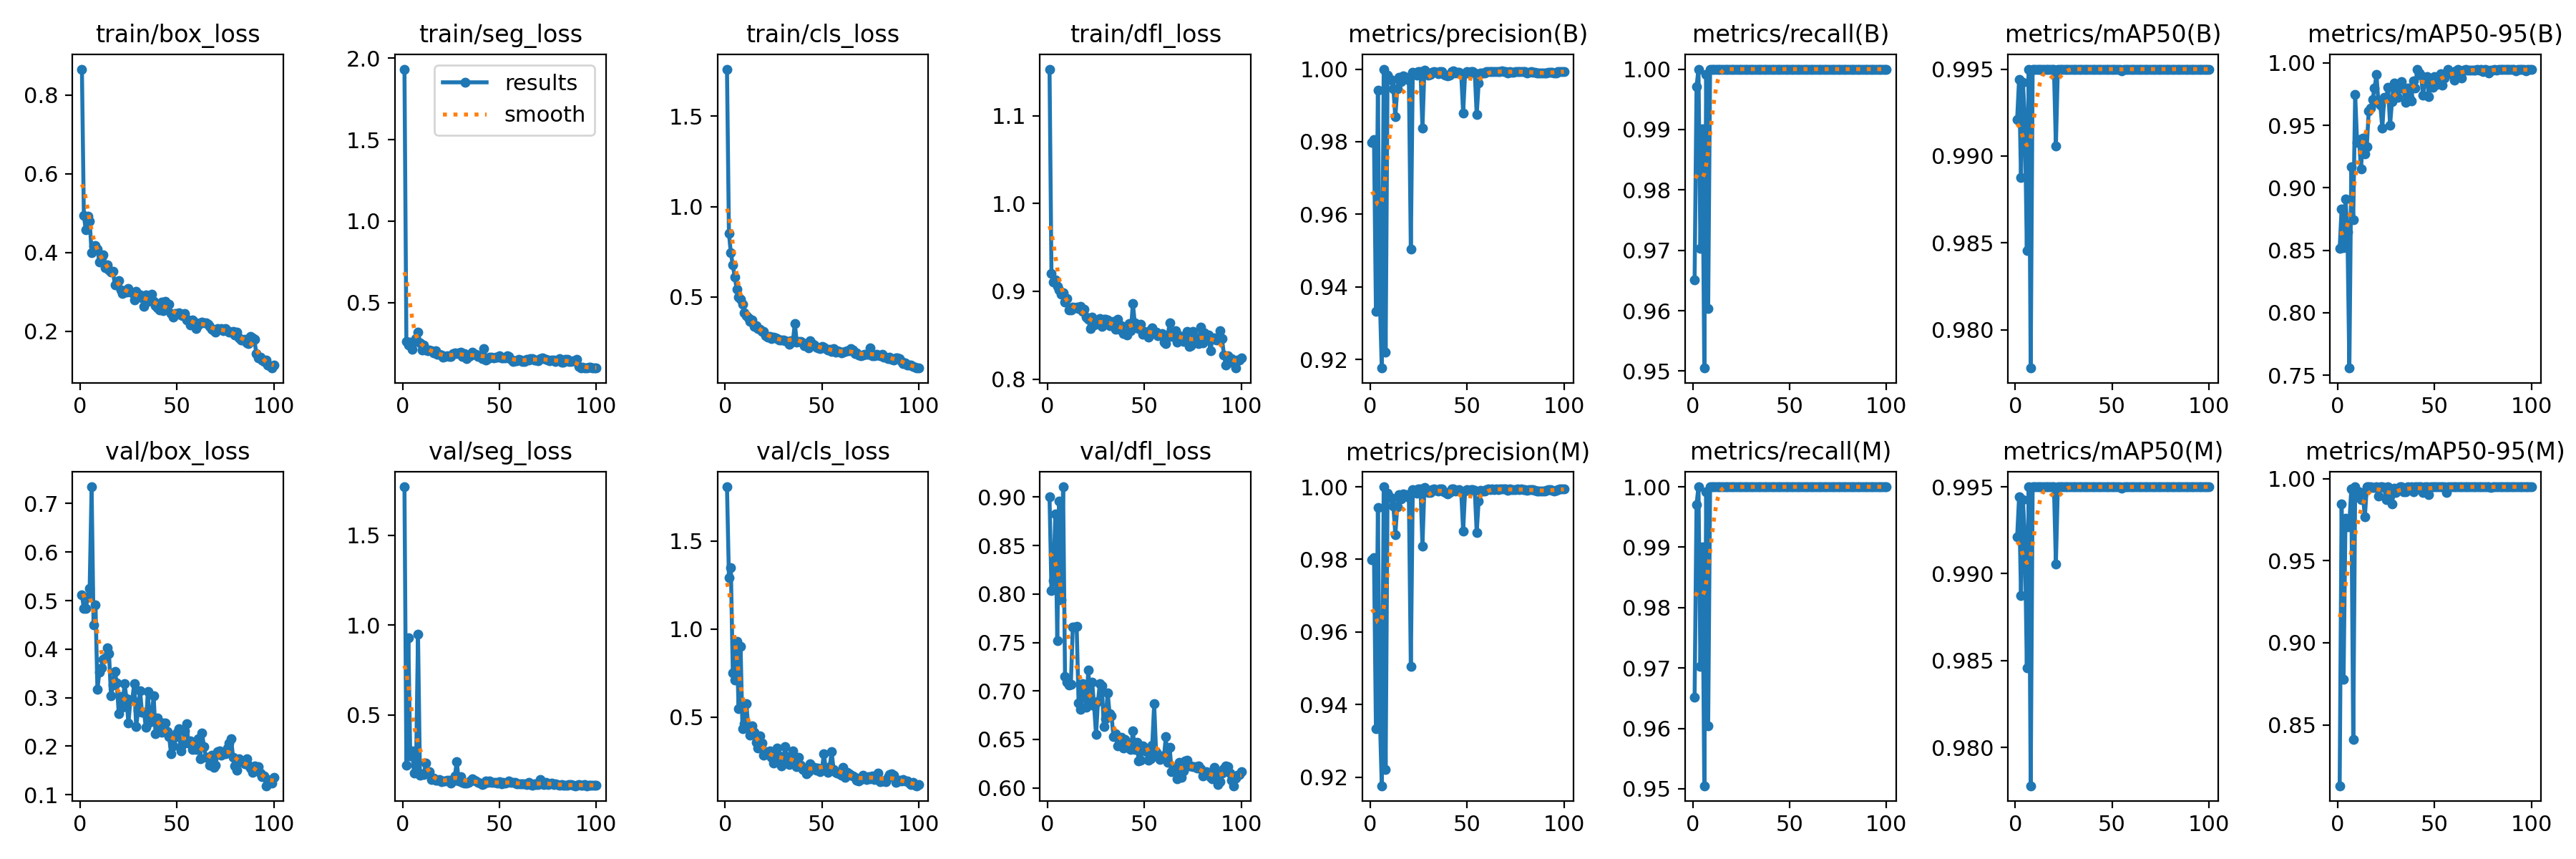

The file beside this chart, header and first rows:
epoch, time, train/box_loss, train/seg_loss, train/cls_loss, train/dfl_loss, metrics/precision(B), metrics/recall(B), metrics/mAP50(B), metrics/mAP50-95(B), metrics/precision(M), metrics/recall(M), metrics/mAP50(M), metrics/mAP50-95(M), val/box_loss, val/seg_loss, val/cls_loss, val/dfl_loss, lr/pg0, lr/pg1, lr/pg2
1, 8.375, 0.8662, 1.933, 1.761, 1.153, 0.9799, 0.9651, 0.9921, 0.8516, 0.9799, 0.9651, 0.9921, 0.8129, 0.5123, 1.77, 1.808, 0.9003, 0.00048, 0.00048, 0.00048
2, 14.07, 0.4945, 0.2615, 0.852, 0.9203, 0.9805, 0.9971, 0.9944, 0.883, 0.9805, 0.9971, 0.9944, 0.9846, 0.4839, 0.219, 1.293, 0.8035, 0.0009703, 0.0009703, 0.0009703
3, 19.4, 0.4577, 0.2393, 0.7433, 0.9104, 0.9333, 1, 0.9888, 0.852, 0.9333, 1, 0.9888, 0.8777, 0.4833, 0.9302, 1.35, 0.8138, 0.001451, 0.001451, 0.001451
4, 24.53, 0.4928, 0.2577, 0.6762, 0.9131, 0.9942, 0.9703, 0.9942, 0.891, 0.9942, 0.9703, 0.9942, 0.9759, 0.5081, 0.2723, 0.7519, 0.8826, 0.001921, 0.001921, 0.001921
5, 29.94, 0.48, 0.214, 0.6106, 0.9058, 0.9372, 0.9901, 0.9921, 0.8646, 0.9372, 0.9901, 0.9921, 0.9707, 0.5256, 0.3006, 0.7125, 0.7521, 0.001921, 0.001921, 0.001921
6, 35.15, 0.3992, 0.2598, 0.5449, 0.9015, 0.9176, 0.9505, 0.9846, 0.7557, 0.9176, 0.9505, 0.9846, 0.973, 0.7345, 0.1779, 0.9294, 0.8956, 0.001901, 0.001901, 0.001901
7, 40.19, 0.4163, 0.2796, 0.5012, 0.8965, 1, 0.9991, 0.995, 0.9168, 1, 0.9991, 0.995, 0.9936, 0.4504, 0.2214, 0.5463, 0.7937, 0.001881, 0.001881, 0.001881
8, 45.25, 0.4174, 0.3201, 0.4895, 0.8983, 0.9221, 0.9604, 0.9778, 0.8742, 0.9221, 0.9604, 0.9778, 0.8412, 0.4915, 0.95, 0.9023, 0.9106, 0.001861, 0.001861, 0.001861
9, 50.23, 0.4083, 0.254, 0.4611, 0.8876, 0.9982, 1, 0.995, 0.9747, 0.9982, 1, 0.995, 0.995, 0.3172, 0.1655, 0.433, 0.7153, 0.001842, 0.001842, 0.001842
10, 55.64, 0.3765, 0.2094, 0.4141, 0.8922, 0.9973, 1, 0.995, 0.9361, 0.9973, 1, 0.995, 0.9889, 0.3524, 0.1727, 0.4622, 0.7093, 0.001822, 0.001822, 0.001822
11, 60.72, 0.3874, 0.237, 0.3955, 0.8786, 0.9969, 1, 0.995, 0.9384, 0.9969, 1, 0.995, 0.9921, 0.3612, 0.1695, 0.5781, 0.7058, 0.001802, 0.001802, 0.001802
12, 65.97, 0.3942, 0.2073, 0.383, 0.879, 0.9946, 1, 0.995, 0.915, 0.9946, 1, 0.995, 0.9874, 0.3785, 0.2328, 0.4391, 0.7066, 0.001782, 0.001782, 0.001782
13, 71.05, 0.3626, 0.2026, 0.3651, 0.8824, 0.9868, 1, 0.995, 0.94, 0.9868, 1, 0.995, 0.9901, 0.3815, 0.1712, 0.3995, 0.7657, 0.001762, 0.001762, 0.001762
14, 76.35, 0.3694, 0.2102, 0.3716, 0.8811, 0.9945, 1, 0.995, 0.9272, 0.9945, 1, 0.995, 0.9766, 0.4034, 0.1833, 0.4513, 0.7659, 0.001743, 0.001743, 0.001743
15, 81.83, 0.3559, 0.2041, 0.3379, 0.8819, 0.9978, 1, 0.995, 0.9331, 0.9978, 1, 0.995, 0.995, 0.3903, 0.1394, 0.4121, 0.7669, 0.001723, 0.001723, 0.001723
16, 87.12, 0.3512, 0.1917, 0.34, 0.8806, 0.9966, 1, 0.995, 0.9615, 0.9966, 1, 0.995, 0.995, 0.3034, 0.1493, 0.3554, 0.6879, 0.001703, 0.001703, 0.001703
17, 92.18, 0.352, 0.2032, 0.327, 0.8829, 0.9981, 1, 0.995, 0.9636, 0.9981, 1, 0.995, 0.995, 0.3265, 0.1366, 0.3228, 0.6811, 0.001683, 0.001683, 0.001683
18, 97.08, 0.3183, 0.183, 0.322, 0.8773, 0.9975, 1, 0.995, 0.9708, 0.9975, 1, 0.995, 0.9948, 0.3534, 0.1359, 0.3923, 0.7072, 0.001663, 0.001663, 0.001663
19, 102.2, 0.3189, 0.1835, 0.3079, 0.8794, 0.9978, 1, 0.995, 0.9799, 0.9978, 1, 0.995, 0.9947, 0.3306, 0.1396, 0.3512, 0.695, 0.001644, 0.001644, 0.001644
20, 107.7, 0.3289, 0.1766, 0.3092, 0.8705, 0.997, 1, 0.995, 0.9905, 0.997, 1, 0.995, 0.995, 0.2673, 0.1274, 0.2837, 0.6831, 0.001624, 0.001624, 0.001624
21, 112.8, 0.3052, 0.1652, 0.2857, 0.8682, 0.9504, 1, 0.9906, 0.9677, 0.9504, 1, 0.9906, 0.9896, 0.3027, 0.1327, 0.3057, 0.7217, 0.001604, 0.001604, 0.001604
22, 117.8, 0.2963, 0.17, 0.2773, 0.8575, 0.9992, 1, 0.995, 0.9661, 0.9992, 1, 0.995, 0.9948, 0.2805, 0.1314, 0.2885, 0.6885, 0.001584, 0.001584, 0.001584
23, 122.7, 0.3028, 0.1725, 0.2801, 0.8703, 0.999, 1, 0.995, 0.9476, 0.999, 1, 0.995, 0.995, 0.3294, 0.1391, 0.3102, 0.7087, 0.001564, 0.001564, 0.001564
24, 128, 0.2996, 0.1666, 0.2714, 0.8616, 0.9982, 1, 0.995, 0.9723, 0.9982, 1, 0.995, 0.9947, 0.2976, 0.1371, 0.2703, 0.685, 0.001545, 0.001545, 0.001545
25, 133.2, 0.3085, 0.1675, 0.2779, 0.8636, 0.9993, 1, 0.995, 0.9719, 0.9993, 1, 0.995, 0.9871, 0.2472, 0.1216, 0.2396, 0.6551, 0.001525, 0.001525, 0.001525
26, 138.4, 0.2992, 0.1842, 0.2731, 0.8629, 0.9994, 1, 0.995, 0.9805, 0.9994, 1, 0.995, 0.995, 0.2933, 0.1314, 0.2682, 0.6891, 0.001505, 0.001505, 0.001505
27, 143.4, 0.2976, 0.1928, 0.2702, 0.8689, 0.9837, 1, 0.995, 0.9503, 0.9837, 1, 0.995, 0.9892, 0.297, 0.1597, 0.3253, 0.7079, 0.001485, 0.001485, 0.001485
28, 148.4, 0.2796, 0.1846, 0.2606, 0.8603, 0.9997, 1, 0.995, 0.9688, 0.9997, 1, 0.995, 0.9848, 0.3286, 0.2418, 0.2783, 0.7057, 0.001465, 0.001465, 0.001465
29, 153.8, 0.3025, 0.1914, 0.2624, 0.8683, 0.9991, 1, 0.995, 0.984, 0.9991, 1, 0.995, 0.9942, 0.2401, 0.1342, 0.2226, 0.6635, 0.001446, 0.001446, 0.001446
30, 159.1, 0.2946, 0.1973, 0.2627, 0.8678, 0.9983, 1, 0.995, 0.9766, 0.9983, 1, 0.995, 0.9915, 0.2739, 0.1553, 0.2493, 0.6716, 0.001426, 0.001426, 0.001426
31, 164, 0.2928, 0.1683, 0.2594, 0.8677, 0.9985, 1, 0.995, 0.9724, 0.9985, 1, 0.995, 0.9937, 0.314, 0.1245, 0.3322, 0.6981, 0.001406, 0.001406, 0.001406
32, 169.1, 0.285, 0.1864, 0.2521, 0.8606, 0.9991, 1, 0.995, 0.9815, 0.9991, 1, 0.995, 0.995, 0.2698, 0.1215, 0.2439, 0.6769, 0.001386, 0.001386, 0.001386
33, 173.9, 0.2632, 0.1562, 0.2381, 0.8625, 0.9994, 1, 0.995, 0.9851, 0.9994, 1, 0.995, 0.995, 0.2706, 0.1194, 0.2301, 0.6745, 0.001366, 0.001366, 0.001366
34, 179.1, 0.2918, 0.1697, 0.2573, 0.8653, 0.9991, 1, 0.995, 0.9795, 0.9991, 1, 0.995, 0.9918, 0.2389, 0.1241, 0.2791, 0.653, 0.001347, 0.001347, 0.001347
35, 184.4, 0.2759, 0.1729, 0.2528, 0.8565, 0.9988, 1, 0.995, 0.9685, 0.9988, 1, 0.995, 0.9921, 0.3122, 0.1327, 0.3091, 0.656, 0.001327, 0.001327, 0.001327
36, 189.4, 0.2871, 0.1931, 0.3541, 0.8684, 0.9994, 1, 0.995, 0.9799, 0.9994, 1, 0.995, 0.995, 0.2499, 0.1469, 0.2379, 0.6435, 0.001307, 0.001307, 0.001307
37, 194.6, 0.2951, 0.1827, 0.251, 0.857, 0.9993, 1, 0.995, 0.9722, 0.9993, 1, 0.995, 0.9947, 0.2592, 0.1366, 0.2175, 0.6516, 0.001287, 0.001287, 0.001287
38, 199.5, 0.2764, 0.1817, 0.2523, 0.8604, 0.9986, 1, 0.995, 0.9698, 0.9986, 1, 0.995, 0.995, 0.304, 0.1316, 0.27, 0.6519, 0.001267, 0.001267, 0.001267
39, 205, 0.2644, 0.1669, 0.2541, 0.852, 0.9983, 1, 0.995, 0.9856, 0.9983, 1, 0.995, 0.9919, 0.2261, 0.1235, 0.2267, 0.641, 0.001248, 0.001248, 0.001248
40, 210.2, 0.2597, 0.1711, 0.2467, 0.8528, 0.9981, 1, 0.995, 0.9801, 0.9981, 1, 0.995, 0.995, 0.2586, 0.1202, 0.2006, 0.6501, 0.001228, 0.001228, 0.001228
41, 215.3, 0.254, 0.1538, 0.232, 0.8505, 0.9984, 1, 0.995, 0.995, 0.9984, 1, 0.995, 0.995, 0.2355, 0.1143, 0.2036, 0.647, 0.001208, 0.001208, 0.001208
42, 220.3, 0.2739, 0.2158, 0.2331, 0.8629, 0.9994, 1, 0.995, 0.9917, 0.9994, 1, 0.995, 0.995, 0.2285, 0.1177, 0.1797, 0.6411, 0.001188, 0.001188, 0.001188
43, 225.2, 0.2533, 0.1467, 0.2201, 0.8548, 0.9994, 1, 0.995, 0.9903, 0.9994, 1, 0.995, 0.995, 0.2481, 0.1321, 0.1918, 0.6395, 0.001168, 0.001168, 0.001168
44, 230.7, 0.276, 0.1571, 0.2577, 0.8863, 0.9988, 1, 0.995, 0.9739, 0.9988, 1, 0.995, 0.9914, 0.2475, 0.125, 0.2363, 0.6588, 0.001149, 0.001149, 0.001149
45, 235.9, 0.2693, 0.163, 0.2439, 0.8639, 0.9991, 1, 0.995, 0.9869, 0.9991, 1, 0.995, 0.995, 0.2305, 0.1312, 0.2055, 0.6398, 0.001129, 0.001129, 0.001129
46, 241, 0.2691, 0.1643, 0.2348, 0.8602, 0.9991, 1, 0.995, 0.9893, 0.9991, 1, 0.995, 0.995, 0.2199, 0.1234, 0.2158, 0.6467, 0.001109, 0.001109, 0.001109
47, 245.9, 0.2457, 0.1621, 0.2222, 0.8573, 0.9987, 1, 0.995, 0.9727, 0.9987, 1, 0.995, 0.9901, 0.1842, 0.1248, 0.1979, 0.6279, 0.001089, 0.001089, 0.001089
48, 251, 0.2369, 0.1664, 0.2174, 0.8628, 0.9878, 1, 0.995, 0.9865, 0.9878, 1, 0.995, 0.995, 0.2001, 0.1252, 0.2118, 0.6284, 0.001069, 0.001069, 0.001069
49, 256.3, 0.2457, 0.1633, 0.2134, 0.8509, 0.9987, 1, 0.995, 0.9806, 0.9987, 1, 0.995, 0.995, 0.2186, 0.1224, 0.189, 0.6436, 0.00105, 0.00105, 0.00105
50, 261.4, 0.2456, 0.1736, 0.2259, 0.8544, 0.9993, 1, 0.995, 0.9889, 0.9993, 1, 0.995, 0.995, 0.2268, 0.1298, 0.2018, 0.6421, 0.00103, 0.00103, 0.00103
51, 266.4, 0.2478, 0.1612, 0.2205, 0.8523, 0.999, 1, 0.995, 0.9828, 0.999, 1, 0.995, 0.995, 0.2365, 0.1184, 0.2925, 0.6373, 0.00101, 0.00101, 0.00101
52, 271.5, 0.2412, 0.1601, 0.2159, 0.848, 0.9992, 1, 0.995, 0.9864, 0.9992, 1, 0.995, 0.995, 0.191, 0.1233, 0.2032, 0.6289, 0.0009902, 0.0009902, 0.0009902
53, 276.9, 0.2403, 0.1588, 0.2079, 0.8561, 0.9992, 1, 0.995, 0.991, 0.9992, 1, 0.995, 0.995, 0.2038, 0.1207, 0.1854, 0.6298, 0.0009704, 0.0009704, 0.0009704
54, 282.4, 0.2452, 0.172, 0.2109, 0.8585, 0.999, 1, 0.995, 0.9819, 0.999, 1, 0.995, 0.995, 0.2312, 0.1256, 0.2168, 0.6438, 0.0009506, 0.0009506, 0.0009506
55, 287.4, 0.2293, 0.1695, 0.197, 0.8521, 0.9874, 1, 0.9949, 0.9879, 0.9874, 1, 0.9949, 0.9949, 0.2467, 0.1341, 0.3029, 0.6867, 0.0009308, 0.0009308, 0.0009308
56, 292.5, 0.2295, 0.1514, 0.2155, 0.8532, 0.9961, 1, 0.995, 0.9917, 0.9961, 1, 0.995, 0.9917, 0.2061, 0.1238, 0.2043, 0.6365, 0.000911, 0.000911, 0.000911
57, 297.3, 0.2165, 0.1396, 0.1949, 0.8497, 0.999, 1, 0.995, 0.995, 0.999, 1, 0.995, 0.995, 0.2109, 0.1255, 0.1868, 0.6322, 0.0008912, 0.0008912, 0.0008912
58, 302.5, 0.2295, 0.1425, 0.2043, 0.8499, 0.9989, 1, 0.995, 0.9915, 0.9989, 1, 0.995, 0.995, 0.1933, 0.125, 0.1825, 0.6291, 0.0008714, 0.0008714, 0.0008714
59, 307.7, 0.2235, 0.1437, 0.198, 0.8516, 0.9989, 1, 0.995, 0.9923, 0.9989, 1, 0.995, 0.995, 0.1976, 0.1182, 0.1777, 0.6331, 0.0008516, 0.0008516, 0.0008516
60, 312.9, 0.2065, 0.1495, 0.1891, 0.8424, 0.9993, 1, 0.995, 0.9862, 0.9993, 1, 0.995, 0.995, 0.1931, 0.1154, 0.17, 0.6306, 0.0008318, 0.0008318, 0.0008318
... 40 more rows
